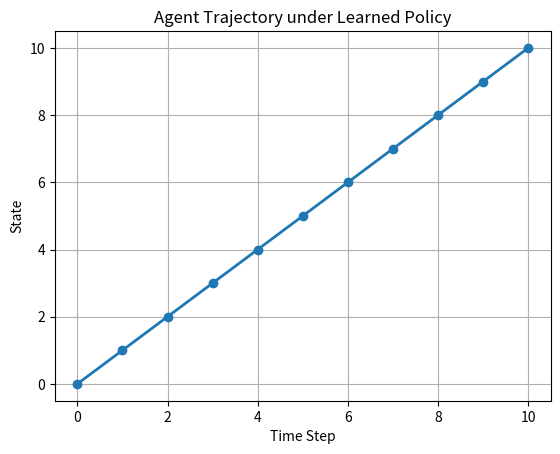
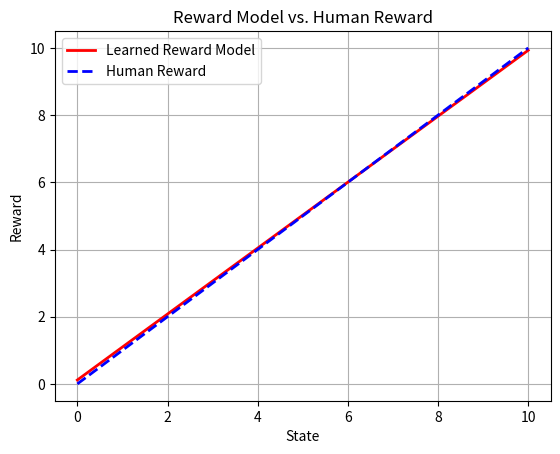

Generate these figures, in order, with matplotlib:
import numpy as np
import matplotlib.pyplot as plt

np.random.seed(1)

# Environment parameters
state_min = 0
state_max = 10
start_state = 0
goal_state = 10

def human_reward(s):
    return s  # human reward is simply the state value

# Reward model: r_model(s) = theta0 + theta1 * s, initialize theta as zeros.
theta = np.array([0.0, 0.0])  # shape (2,)

# Policy parameters: logistic policy: p(right|s) = sigmoid(phi * s + b)
phi = 0.0
b = 0.0

# Hyperparameters
num_episodes = 1000
max_steps = 20
alpha_policy = 0.01
alpha_model = 0.001
gamma = 0.99

# Memory for reward model training
model_states = []
model_rewards = []

def sigmoid(x):
    return 1.0 / (1 + np.exp(-x))

episode_rewards = np.zeros(num_episodes)

# Training loop
for ep in range(num_episodes):
    s = start_state
    states_ep = []
    actions_ep = []
    rewards_ep = []
    # Generate an episode
    for t in range(max_steps):
        states_ep.append(s)
        p_right = sigmoid(phi * s + b)
        a = 1 if np.random.rand() < p_right else -1
        actions_ep.append(a)
        s_next = np.clip(s + a, state_min, state_max)
        r = human_reward(s)
        rewards_ep.append(r)
        s = s_next
        if s == goal_state:
            break

    T_ep = len(rewards_ep)
    # Compute discounted returns.
    G = np.zeros(T_ep)
    G[-1] = rewards_ep[-1]
    for t in range(T_ep-2, -1, -1):
        G[t] = rewards_ep[t] + gamma * G[t+1]
    episode_rewards[ep] = np.sum(rewards_ep)
    
    # Collect data for reward model training.
    model_states.extend(states_ep)
    model_rewards.extend([human_reward(s_val) for s_val in states_ep])
    
    # Update reward model via one-step gradient descent on MSE.
    # Our model predicts: r_model(s) = theta0 + theta1 * s.
    model_states_arr = np.array(model_states)  # shape (N,)
    model_rewards_arr = np.array(model_rewards)  # shape (N,)
    predictions = theta[0] + theta[1] * model_states_arr
    error = predictions - model_rewards_arr
    grad_theta0 = np.mean(error)
    grad_theta1 = np.mean(error * model_states_arr)
    theta = theta - alpha_model * np.array([grad_theta0, grad_theta1])
    
    # Update policy using REINFORCE with reward model as reward signal.
    r_model_ep = theta[0] + theta[1] * np.array(states_ep)
    baseline = np.mean(G)
    for t in range(T_ep):
        s_t = states_ep[t]
        p_right = sigmoid(phi * s_t + b)
        grad_log = (1 - p_right) if actions_ep[t] == 1 else (0 - p_right)
        advantage = G[t] - baseline
        phi = phi + alpha_policy * grad_log * s_t * advantage
        b = b + alpha_policy * grad_log * advantage

    if (ep+1) % 100 == 0:
        print(f"Episode {ep+1}, Total Reward: {np.sum(rewards_ep):.2f}")

# Evaluate learned policy via a greedy episode.
s = start_state
trajectory = [s]
for t in range(max_steps):
    p_right = sigmoid(phi * s + b)
    a = 1 if p_right >= 0.5 else -1
    s = np.clip(s + a, state_min, state_max)
    trajectory.append(s)
    if s == goal_state:
        break

# Plot the state trajectory.
plt.figure()
plt.plot(range(len(trajectory)), trajectory, '-o', linewidth=2)
plt.xlabel("Time Step")
plt.ylabel("State")
plt.title("Agent Trajectory under Learned Policy")
plt.grid(True)
plt.show()

# Plot the learned reward model vs. the human reward.
s_vals = np.linspace(state_min, state_max, 100)
r_model_vals = theta[0] + theta[1] * s_vals
r_human_vals = s_vals  # since human_reward(s)=s
plt.figure()
plt.plot(s_vals, r_model_vals, 'r-', linewidth=2, label="Learned Reward Model")
plt.plot(s_vals, r_human_vals, 'b--', linewidth=2, label="Human Reward")
plt.xlabel("State")
plt.ylabel("Reward")
plt.legend()
plt.title("Reward Model vs. Human Reward")
plt.grid(True)
plt.show()
